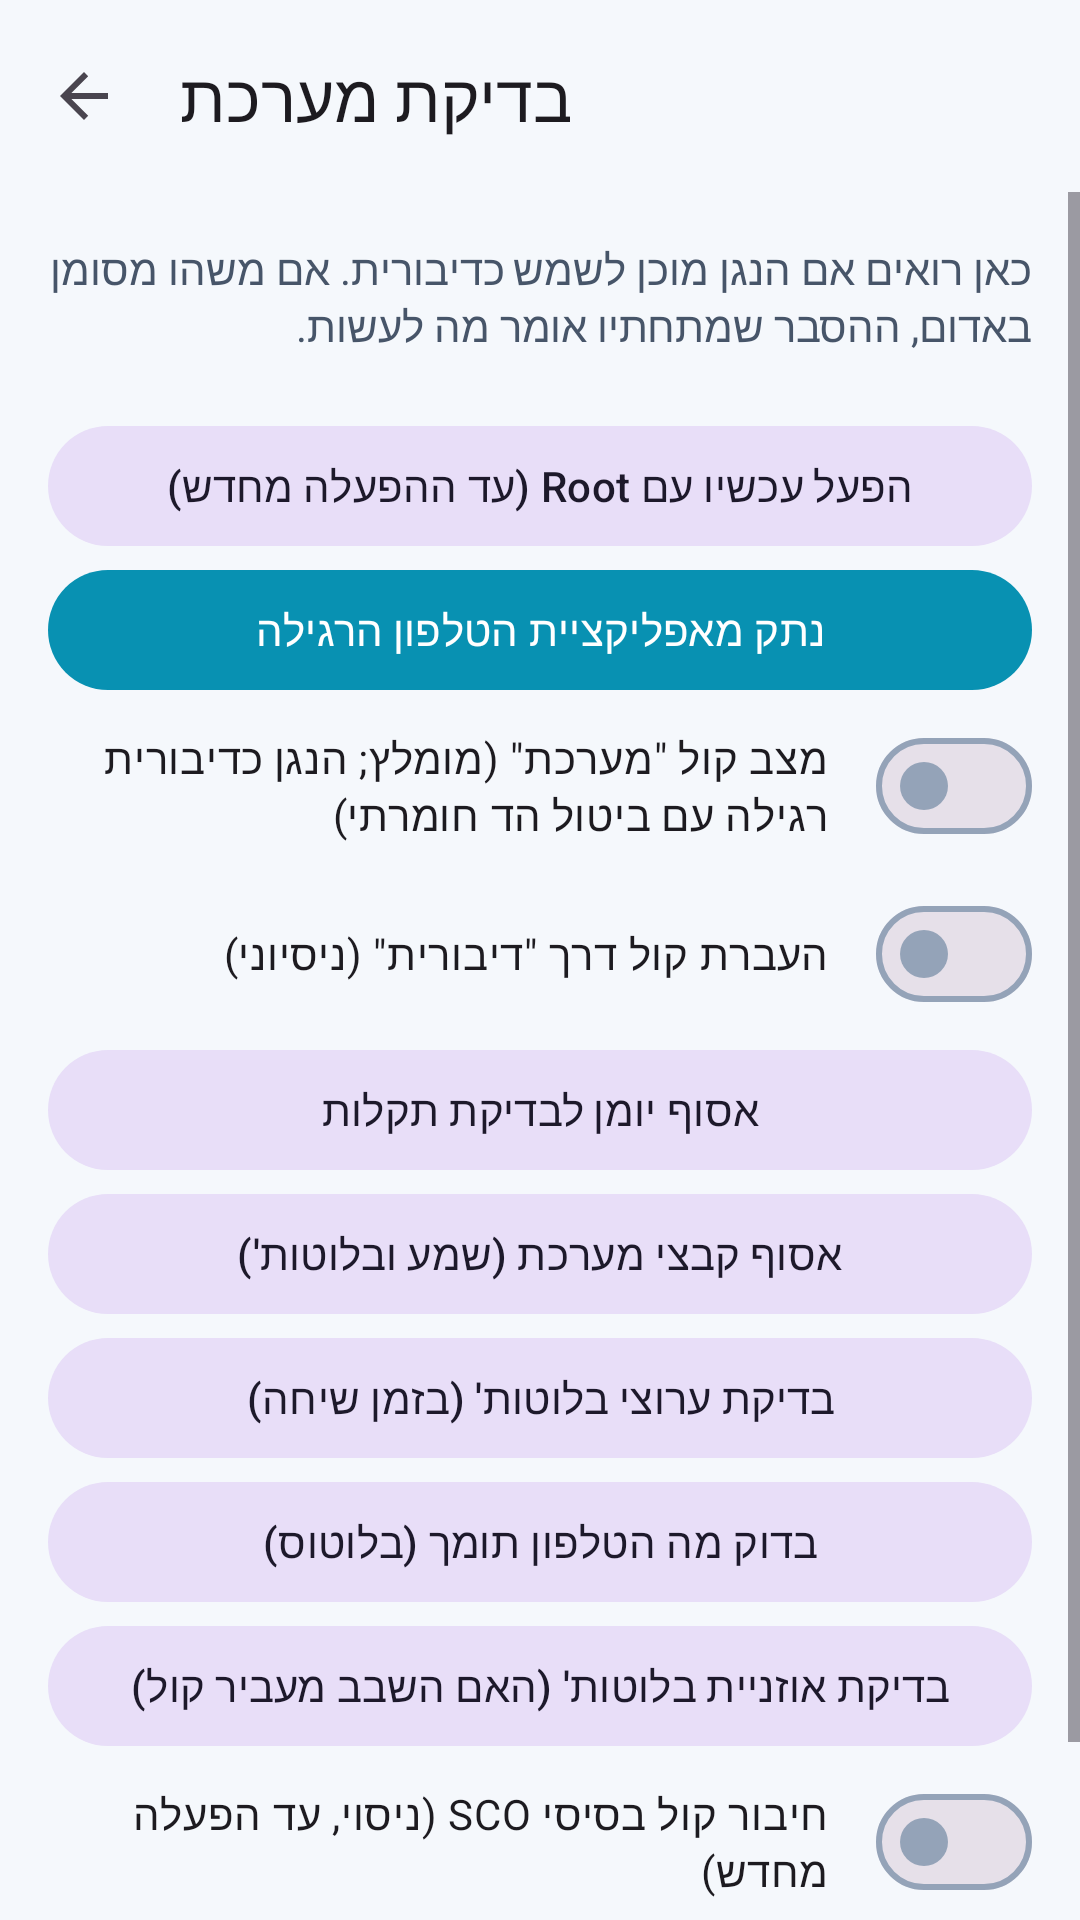

Here is an Android app screen rendered from its layout file. Give the layout XML and the strings, colors and styles it references.
<!-- AndroidManifest.xml: application theme Theme.PhoneLink -->
<!-- res/layout/activity_diagnostics.xml -->
<?xml version="1.0" encoding="utf-8"?>
<LinearLayout xmlns:android="http://schemas.android.com/apk/res/android"
    xmlns:app="http://schemas.android.com/apk/res-auto"
    android:layout_width="match_parent"
    android:layout_height="match_parent"
    android:fitsSystemWindows="true"
    android:orientation="vertical">

    <com.google.android.material.appbar.MaterialToolbar
        android:id="@+id/toolbar"
        android:layout_width="match_parent"
        android:layout_height="?attr/actionBarSize"
        app:navigationIcon="?attr/homeAsUpIndicator"
        app:title="@string/diag_title" />

    <ScrollView
        android:layout_width="match_parent"
        android:layout_height="0dp"
        android:layout_weight="1">

        <LinearLayout
            android:layout_width="match_parent"
            android:layout_height="wrap_content"
            android:orientation="vertical"
            android:padding="16dp">

            <TextView
                android:layout_width="match_parent"
                android:layout_height="wrap_content"
                android:text="@string/diag_intro"
                android:textColor="?attr/colorOnSurfaceVariant" />

            <LinearLayout
                android:id="@+id/checks"
                android:layout_width="match_parent"
                android:layout_height="wrap_content"
                android:layout_marginTop="12dp"
                android:orientation="vertical" />

            <com.google.android.material.button.MaterialButton
                android:id="@+id/installSystem"
                android:layout_width="match_parent"
                android:layout_height="wrap_content"
                android:layout_marginTop="16dp"
                android:text="@string/install_system"
                android:visibility="gone" />

            <com.google.android.material.button.MaterialButton
                android:id="@+id/enableNow"
                style="@style/Widget.Material3.Button.TonalButton"
                android:layout_width="match_parent"
                android:layout_height="wrap_content"
                android:layout_marginTop="8dp"
                android:text="@string/diag_enable_now" />

            <com.google.android.material.button.MaterialButton
                android:id="@+id/phoneAppLink"
                android:layout_width="match_parent"
                android:layout_height="wrap_content"
                android:text="@string/phone_app_link_off" />

            <com.google.android.material.materialswitch.MaterialSwitch
                android:id="@+id/nativeAudioSwitch"
                android:layout_width="match_parent"
                android:layout_height="wrap_content"
                android:layout_marginVertical="4dp"
                android:text="@string/native_audio_switch" />

            <com.google.android.material.materialswitch.MaterialSwitch
                android:id="@+id/bridgeSwitch"
                android:layout_width="match_parent"
                android:layout_height="wrap_content"
                android:layout_marginVertical="4dp"
                android:text="@string/bridge_switch" />

            <com.google.android.material.button.MaterialButton
                android:id="@+id/collectLog"
                style="@style/Widget.Material3.Button.TonalButton"
                android:layout_width="match_parent"
                android:layout_height="wrap_content"
                android:text="@string/collect_log" />

            <com.google.android.material.button.MaterialButton
                android:id="@+id/collectSystemFiles"
                style="@style/Widget.Material3.Button.TonalButton"
                android:layout_width="match_parent"
                android:layout_height="wrap_content"
                android:text="@string/collect_system_files" />

            <com.google.android.material.button.MaterialButton
                android:id="@+id/probeChannels"
                style="@style/Widget.Material3.Button.TonalButton"
                android:layout_width="match_parent"
                android:layout_height="wrap_content"
                android:text="@string/probe_channels" />

            <com.google.android.material.button.MaterialButton
                android:id="@+id/serviceProbe"
                style="@style/Widget.Material3.Button.TonalButton"
                android:layout_width="match_parent"
                android:layout_height="wrap_content"
                android:text="@string/service_probe" />

            <com.google.android.material.button.MaterialButton
                android:id="@+id/headsetTest"
                style="@style/Widget.Material3.Button.TonalButton"
                android:layout_width="match_parent"
                android:layout_height="wrap_content"
                android:text="@string/headset_test" />

            <com.google.android.material.materialswitch.MaterialSwitch
                android:id="@+id/basicScoSwitch"
                android:layout_width="match_parent"
                android:layout_height="wrap_content"
                android:layout_marginVertical="4dp"
                android:text="@string/basic_sco_switch" />

            <com.google.android.material.button.MaterialButton
                android:id="@+id/uninstallSystem"
                style="@style/Widget.Material3.Button.TextButton"
                android:layout_width="match_parent"
                android:layout_height="wrap_content"
                android:text="@string/uninstall_system"
                android:visibility="gone" />

            <LinearLayout
                android:layout_width="match_parent"
                android:layout_height="wrap_content"
                android:orientation="horizontal">

                <com.google.android.material.button.MaterialButton
                    android:id="@+id/refresh"
                    style="@style/Widget.Material3.Button.OutlinedButton"
                    android:layout_width="0dp"
                    android:layout_height="wrap_content"
                    android:layout_marginEnd="6dp"
                    android:layout_weight="1"
                    android:text="@string/diag_refresh" />

                <com.google.android.material.button.MaterialButton
                    android:id="@+id/copy"
                    style="@style/Widget.Material3.Button.OutlinedButton"
                    android:layout_width="0dp"
                    android:layout_height="wrap_content"
                    android:layout_marginStart="6dp"
                    android:layout_weight="1"
                    android:text="@string/diag_copy" />
            </LinearLayout>

            <TextView
                android:id="@+id/shellOutput"
                android:layout_width="match_parent"
                android:layout_height="wrap_content"
                android:layout_marginTop="8dp"
                android:fontFamily="monospace"
                android:textDirection="ltr"
                android:textSize="12sp"
                android:visibility="gone" />
        </LinearLayout>
    </ScrollView>
</LinearLayout>
<!-- resources referenced by this layout -->
<resources>
  <string name="basic_sco_switch">חיבור קול בסיסי SCO (ניסוי, עד הפעלה מחדש)</string>
  <string name="bridge_switch">העברת קול דרך \"דיבורית\" (ניסיוני)</string>
  <string name="collect_log">אסוף יומן לבדיקת תקלות</string>
  <string name="collect_system_files">אסוף קבצי מערכת (שמע ובלוטות\')</string>
  <string name="diag_copy">העתק דוח</string>
  <string name="diag_enable_now">הפעל עכשיו עם Root (עד ההפעלה מחדש)</string>
  <string name="diag_intro">כאן רואים אם הנגן מוכן לשמש כדיבורית. אם משהו מסומן באדום, ההסבר שמתחתיו אומר מה לעשות.</string>
  <string name="diag_refresh">בדוק שוב</string>
  <string name="diag_title">בדיקת מערכת</string>
  <string name="headset_test">בדיקת אוזניית בלוטות\' (האם השבב מעביר קול)</string>
  <string name="install_system">התקן כאפליקציית מערכת</string>
  <string name="native_audio_switch">מצב קול \"מערכת\" (מומלץ; הנגן כדיבורית רגילה עם ביטול הד חומרתי)</string>
  <string name="phone_app_link_off">נתק מאפליקציית הטלפון הרגילה</string>
  <string name="probe_channels">בדיקת ערוצי בלוטות\' (בזמן שיחה)</string>
  <string name="service_probe">בדוק מה הטלפון תומך (בלוטוס)</string>
  <string name="uninstall_system">הסר מהמערכת</string>
  <style name="Theme.PhoneLink" parent="Theme.Material3.DayNight.NoActionBar">
          <item name="colorPrimary">@color/md_primary</item>
          <item name="colorOnPrimary">@color/md_on_primary</item>
          <item name="colorPrimaryContainer">@color/md_primary_container</item>
          <item name="colorOnPrimaryContainer">@color/md_on_primary_container</item>
          <item name="colorSurface">@color/md_surface</item>
          <item name="colorOnSurface">@color/md_on_surface</item>
          <item name="colorSurfaceVariant">@color/md_surface_variant</item>
          <item name="colorOnSurfaceVariant">@color/md_on_surface_variant</item>
          <item name="colorSurfaceContainer">@color/md_surface_container</item>
          <item name="colorOutline">@color/md_outline</item>
          <item name="android:colorBackground">@color/md_surface</item>
          <item name="android:windowBackground">@color/md_surface</item>
          <item name="android:statusBarColor">@color/md_surface</item>
          <item name="android:navigationBarColor">@color/md_surface</item>
      </style>
  <color name="md_primary">#0891B2</color>
  <color name="md_on_primary">#FFFFFF</color>
  <color name="md_primary_container">#CFFAFE</color>
  <color name="md_on_primary_container">#083344</color>
  <color name="md_surface">#F5F8FC</color>
  <color name="md_on_surface">#0F172A</color>
  <color name="md_surface_variant">#E2E8F0</color>
  <color name="md_on_surface_variant">#475569</color>
  <color name="md_surface_container">#FFFFFF</color>
  <color name="md_outline">#94A3B8</color>
</resources>
